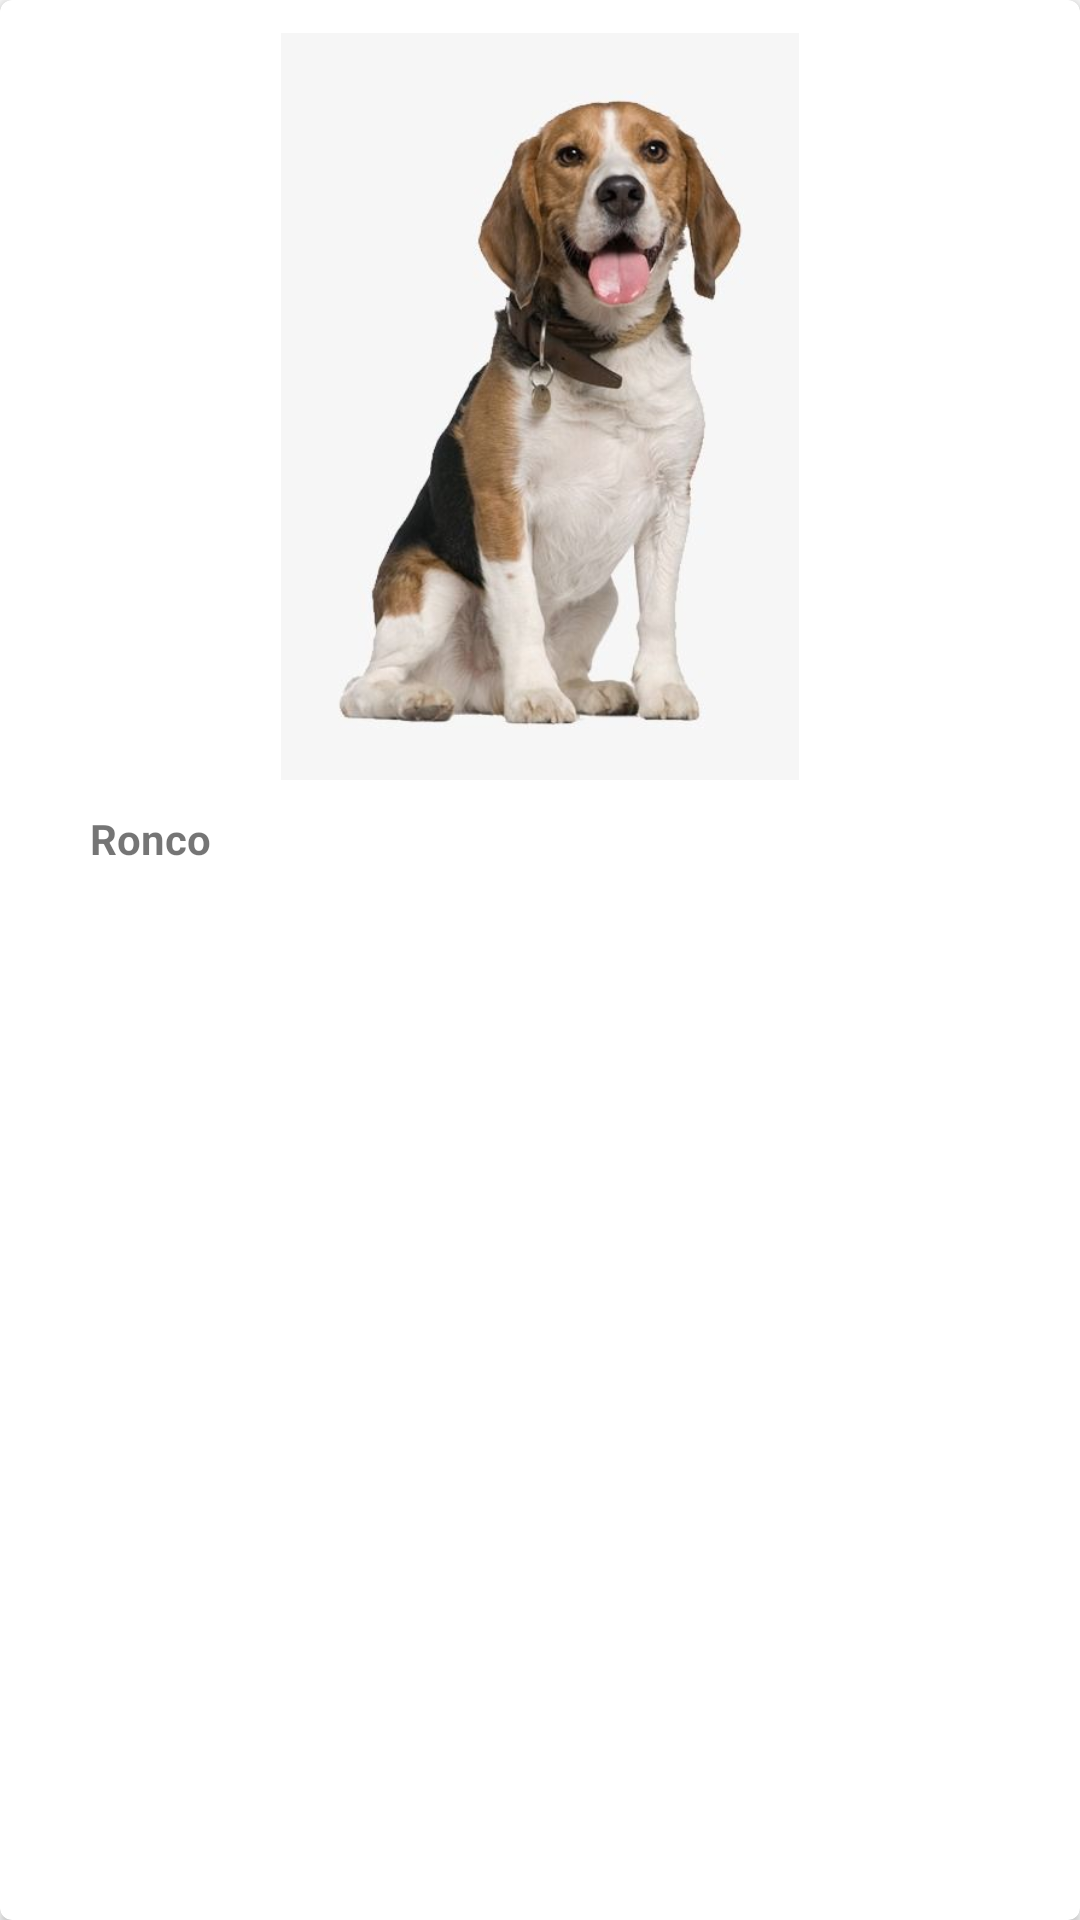

This screen was rendered from an Android layout file. Write that file and the resources it references.
<!-- AndroidManifest.xml: application theme AppTheme -->
<!-- res/layout/cardview_mascota.xml -->
<?xml version="1.0" encoding="utf-8"?>
<androidx.cardview.widget.CardView 
    xmlns:android="http://schemas.android.com/apk/res/android"
    xmlns:card_view="http://schemas.android.com/apk/res-auto"
    android:layout_marginLeft="50dp"
    android:layout_marginRight="50dp"
    android:layout_marginTop="50dp"
    android:layout_height="300dp"
    android:layout_width="300dp"
    card_view:cardCornerRadius="4dp">
    <LinearLayout
        android:layout_width="match_parent"
        android:layout_height="match_parent"
        android:orientation="vertical">

        <ImageView
            android:id="@+id/imgFoto"
            android:layout_marginTop="11dp"
            android:layout_width="match_parent"
            android:layout_height="249dp"
            android:src="@drawable/m1"></ImageView>
        <LinearLayout
            android:layout_width="match_parent"
            android:layout_height="match_parent"
            android:orientation="horizontal">
            <ImageView
                android:id="@+id/imgHueso"
                android:layout_marginTop="11dp"
                android:layout_marginLeft="5dp"
                android:layout_width="20dp"
                android:layout_height="20dp"
                android:src="@drawable/bone"></ImageView>
            <TextView
                android:id="@+id/tvMascota"
                android:layout_marginTop="10dp"
                android:layout_marginLeft="5dp"
                android:layout_width="97dp"
                android:layout_height="25dp"
                android:text="@string/mascota"
                android:textStyle="bold">
            </TextView>
            <TextView
                android:id="@+id/tvLike"
                android:layout_marginTop="10dp"
                android:layout_marginLeft="50dp"
                android:layout_width="50dp"
                android:layout_height="25dp"
                android:textStyle="bold">
            </TextView>
            <ImageView
                android:id="@+id/imgHuesoLike"
                android:layout_marginTop="11dp"
                android:layout_marginRight="100dp"
                android:layout_width="20dp"
                android:layout_height="20dp"
                android:src="@drawable/bone"></ImageView>
        </LinearLayout>

    </LinearLayout>
</androidx.cardview.widget.CardView>
<!-- resources referenced by this layout -->
<resources>
  <!-- drawable m1: jpg bitmap (drawable, 23647 bytes) -->
  <string name="mascota">Ronco</string>
  <style name="AppTheme" parent="Theme.AppCompat.Light.NoActionBar">
          
          <item name="colorPrimary">@color/colorGris</item>
          <item name="colorPrimaryDark">@color/colorPrimaryDark</item>
          <item name="colorAccent">@color/colorAccent</item>
          <item name="windowActionBar">false</item>
          <item name="windowNoTitle">true</item>
      </style>
  <color name="colorGris">#e0e0e0</color>
  <color name="colorPrimaryDark">#3700B3</color>
  <color name="colorAccent">#03DAC5</color>
</resources>
